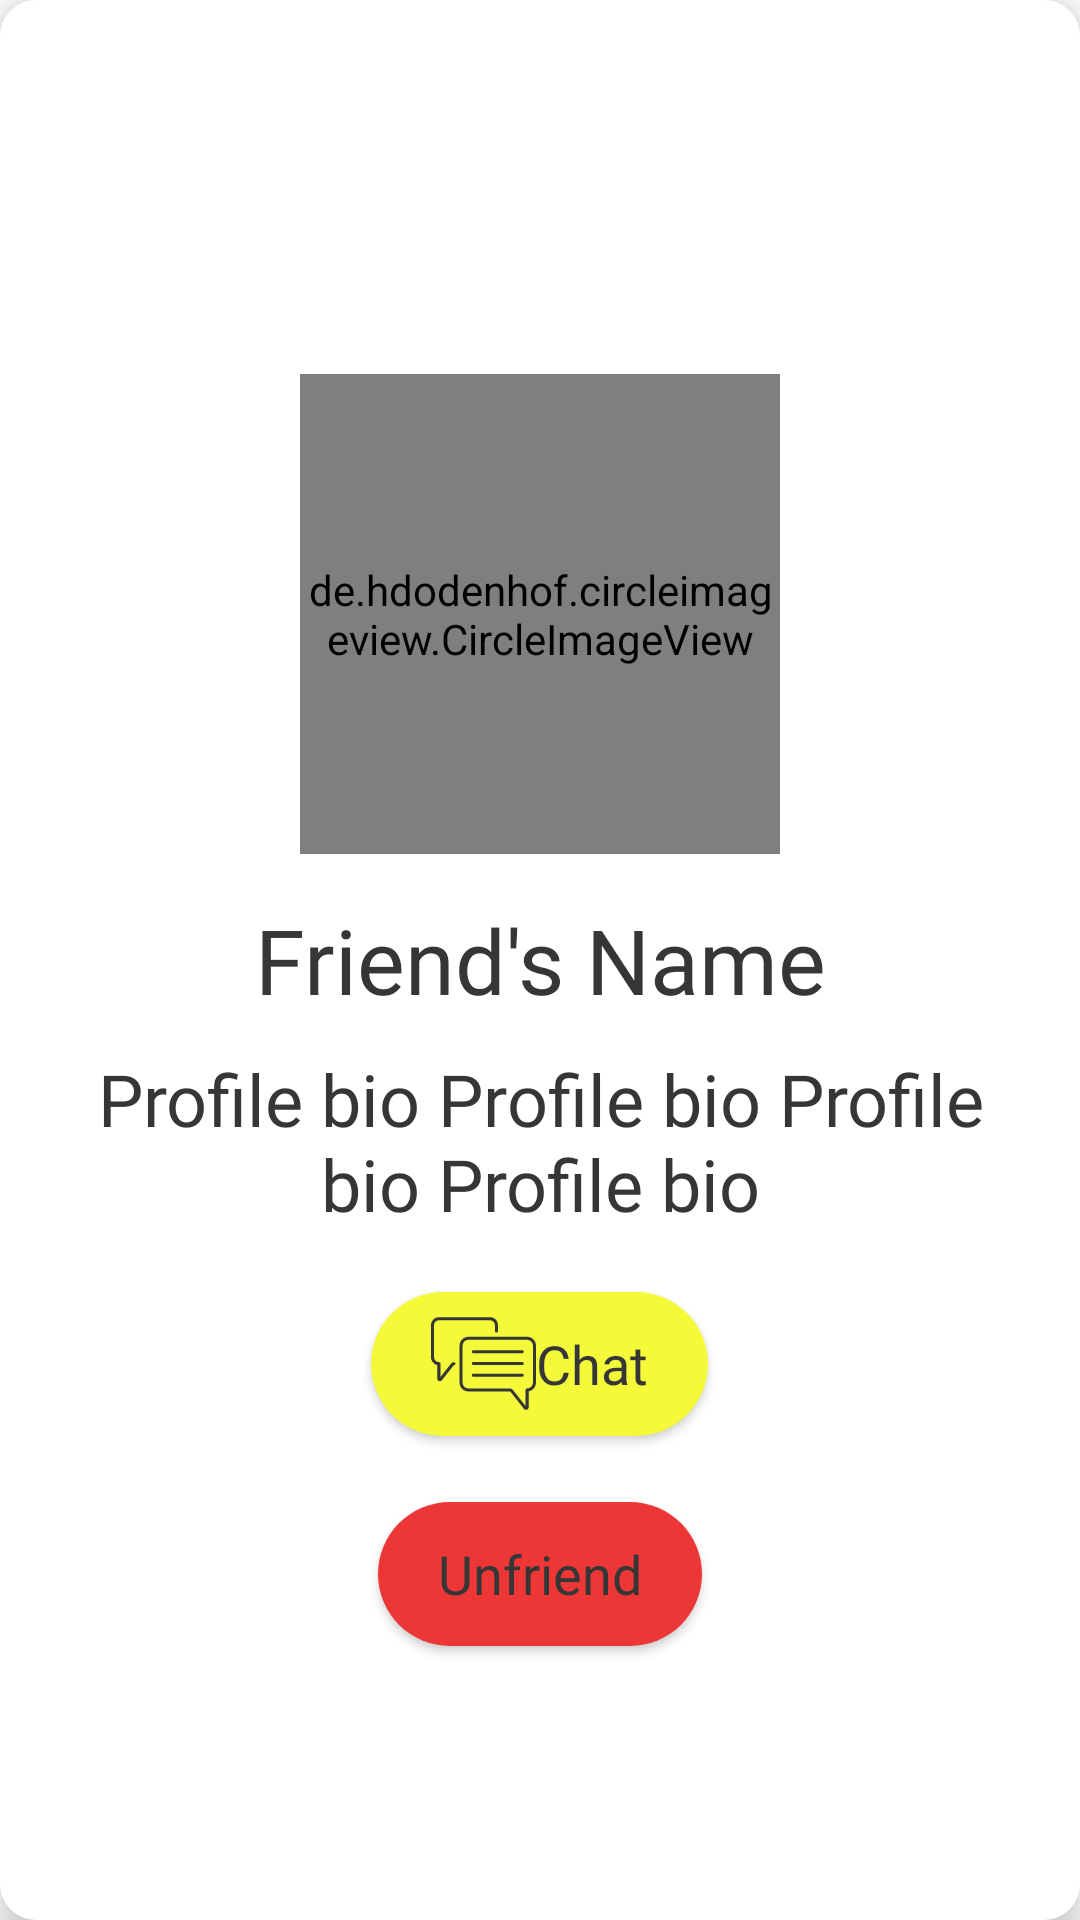

The Android layout XML behind this screen, and the referenced resources:
<!-- AndroidManifest.xml: application theme Theme.ArtSell -->
<!-- res/layout/dialogbox_friend.xml -->
<?xml version="1.0" encoding="utf-8"?>
<RelativeLayout xmlns:android="http://schemas.android.com/apk/res/android"
    android:layout_width="300dp"
    android:layout_height="500dp"
    xmlns:app="http://schemas.android.com/apk/res-auto"
    android:elevation="8dp"
    android:background="@drawable/card_friend"
    android:padding="15dp"
    android:layout_gravity="center">


    <de.hdodenhof.circleimageview.CircleImageView
        android:id="@+id/dp_dialogbox"
        android:layout_width="160dp"
        android:layout_height="160dp"
        android:layout_above="@+id/name_dialogbox"
        android:layout_centerHorizontal="true"
        android:layout_marginBottom="15dp"
        android:src="@drawable/stalin"
        app:civ_border_color="#FFFFFF"
        app:civ_border_width="1dp" />


    <TextView
        android:id="@+id/name_dialogbox"
        android:layout_width="wrap_content"
        android:layout_height="wrap_content"
        android:layout_centerInParent="true"
        android:fontFamily="@font/kievitotextrabold"
        android:gravity="center_horizontal"
        android:text="Friend's Name"
        android:textAllCaps="false"
        android:textColor="#363636"
        android:textSize="30sp" />


    <TextView
        android:id="@+id/bio_dialogbox"
        android:layout_width="300dp"
        android:layout_height="wrap_content"
        android:layout_below="@+id/name_dialogbox"
        android:layout_centerHorizontal="true"
        android:layout_marginTop="10dp"
        android:fontFamily="@font/kievitotitalic"
        android:gravity="center"
        android:text="Profile bio Profile bio Profile bio Profile bio"
        android:textAllCaps="false"
        android:textColor="#363636"
        android:textSize="24sp" />

    <Button
        android:id="@+id/btn_dialogbox"
        android:layout_width="wrap_content"
        android:layout_height="wrap_content"
        android:paddingLeft="20dp"
        android:paddingRight="20dp"
        android:drawableLeft="@drawable/ic_chaticon"
        android:text="Chat"
        android:fontFamily="@font/kievitotmedium"
        android:textAllCaps="false"
        android:textColor="#363636"
        android:textSize="18dp"
        android:elevation="5dp"
        android:layout_centerHorizontal="true"
        android:layout_below="@+id/bio_dialogbox"
        android:layout_marginTop="20dp"
        android:background="@drawable/rounded_edittext"
        app:backgroundTint="#F4FA3A"
        />
    <Button
        android:id="@+id/unfriend"
        android:layout_width="wrap_content"
        android:layout_height="wrap_content"
        android:paddingLeft="20dp"
        android:paddingRight="20dp"
        android:text="Unfriend"
        android:fontFamily="@font/kievitotmedium"
        android:textAllCaps="false"
        android:textColor="#363636"
        android:textSize="18dp"
        android:elevation="5dp"
        android:layout_centerHorizontal="true"
        android:layout_below="@+id/bio_dialogbox"
        android:layout_marginTop="90dp"
        android:background="@drawable/rounded_edittext"
        app:backgroundTint="#ED3737"
        />


</RelativeLayout>
<!-- resources referenced by this layout -->
<resources>
  <!-- drawable card_friend (drawable) -->
  <?xml version="1.0" encoding="utf-8"?>
  <shape xmlns:android="http://schemas.android.com/apk/res/android"
      android:shape="rectangle">
  
      <solid android:color="#FFFFFF" />
  
      <corners android:radius="12dp" />
  </shape>
  <!-- drawable ic_chaticon: vector/xml drawable (drawable, 2370 chars, omitted) -->
  <!-- drawable rounded_edittext (drawable) -->
  <?xml version="1.0" encoding="utf-8"?>
  <shape xmlns:android="http://schemas.android.com/apk/res/android"
      android:shape="rectangle"
      android:padding="10dp">
  
      <solid android:color="#4682B4" />
  
      <corners
          android:bottomRightRadius="45dp"
          android:bottomLeftRadius="45dp"
          android:topLeftRadius="45dp"
          android:topRightRadius="45dp" />
  </shape>
  <!-- drawable stalin: png bitmap (drawable, 112782 bytes) -->
  <style name="Theme.ArtSell" parent="Theme.MaterialComponents.DayNight.NoActionBar">
          
          <item name="colorPrimary">@color/white</item>
          <item name="colorPrimaryVariant">@color/purple_700</item>
          <item name="colorOnPrimary">@color/black</item>
          
          <item name="colorSecondary">@color/teal_200</item>
          <item name="colorSecondaryVariant">@color/teal_700</item>
          <item name="colorOnSecondary">@color/black</item>
          
          <item name="android:statusBarColor" tools:targetApi="l">?attr/colorPrimaryVariant</item>
          
      </style>
  <color name="white">#FFFFFFFF</color>
  <color name="purple_700">#FF3700B3</color>
  <color name="black">#FF000000</color>
  <color name="teal_200">#FF03DAC5</color>
  <color name="teal_700">#FF018786</color>
</resources>
